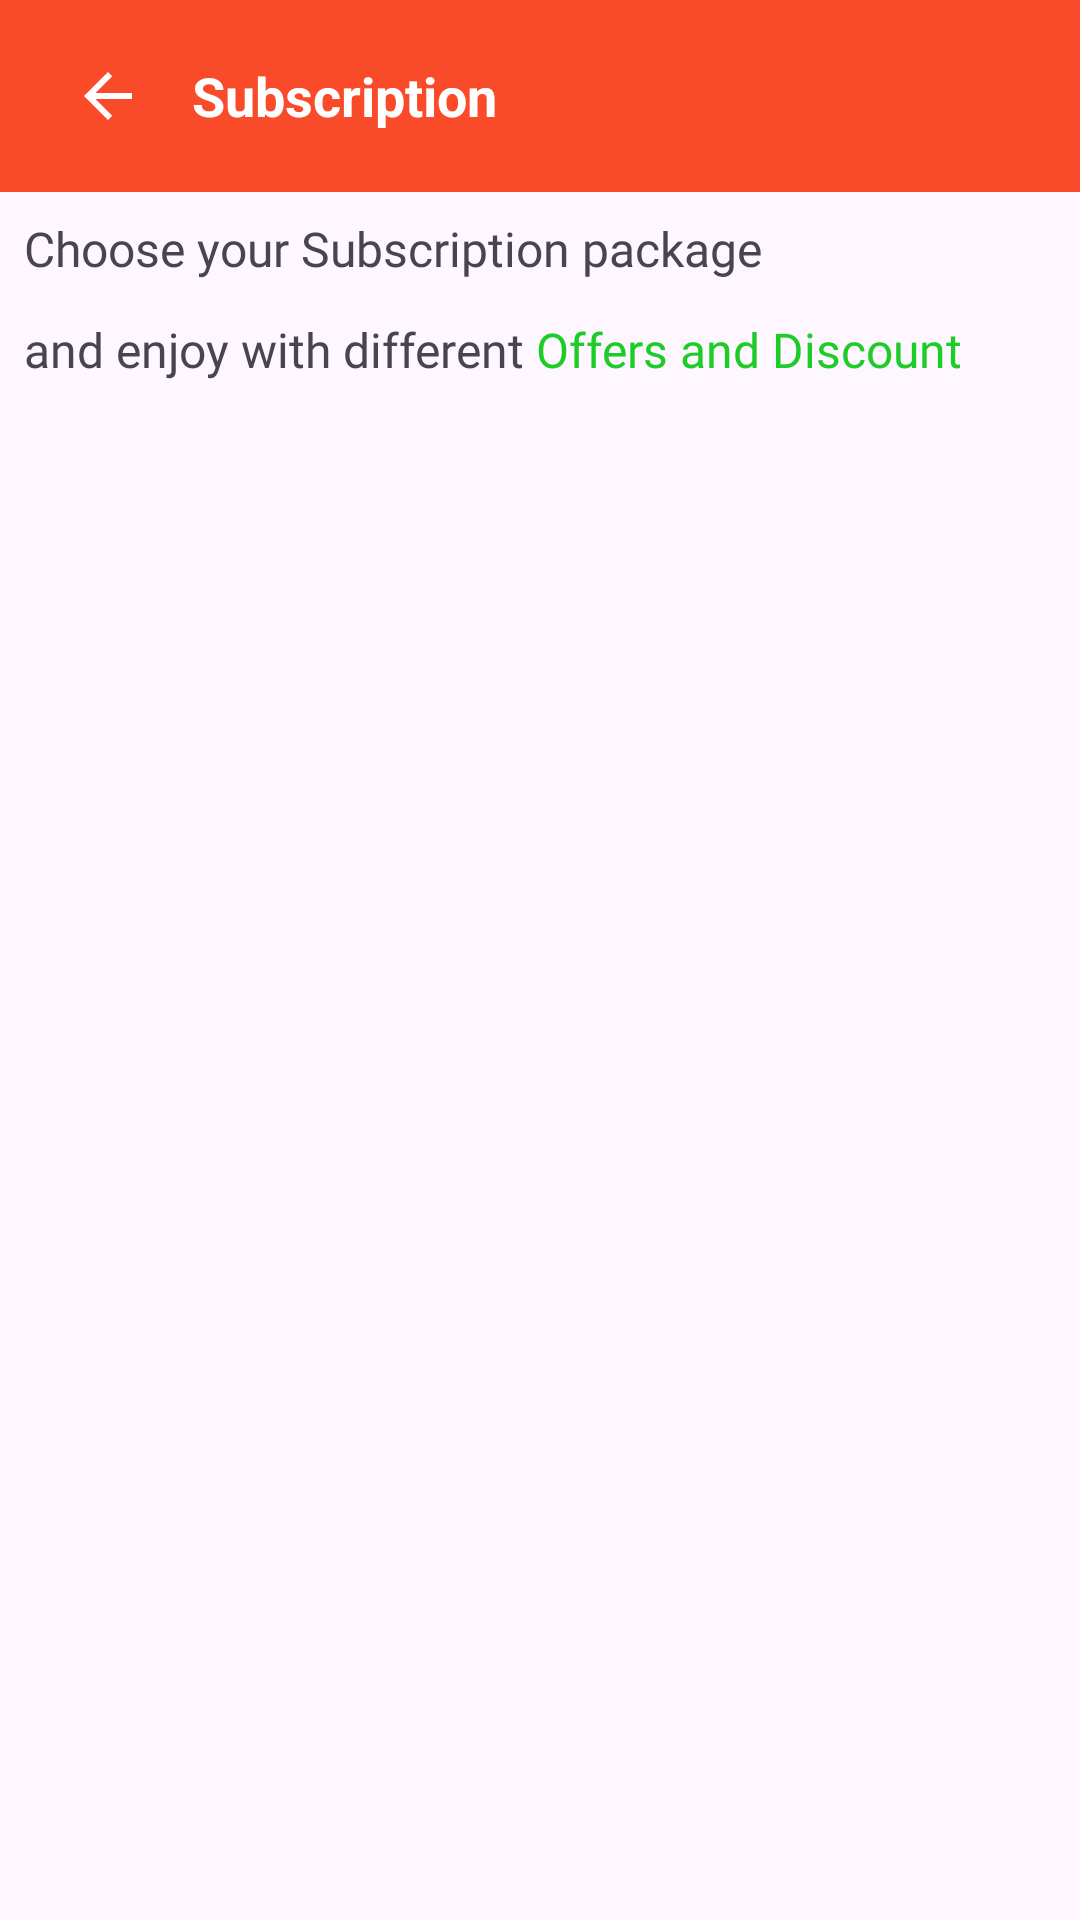

Produce the Android XML layout that renders to this screen, including the resource entries it uses.
<!-- AndroidManifest.xml: application theme Theme.EatWell -->
<!-- res/layout/activity_subscribe.xml -->
<?xml version="1.0" encoding="utf-8"?>
<androidx.constraintlayout.widget.ConstraintLayout
    xmlns:android="http://schemas.android.com/apk/res/android"
    xmlns:app="http://schemas.android.com/apk/res-auto"
    xmlns:tools="http://schemas.android.com/tools"
    android:layout_width="match_parent"
    android:layout_height="match_parent">

    <androidx.appcompat.widget.Toolbar
        android:id="@+id/toolbar"
        app:layout_constraintTop_toTopOf="parent"
        android:background="@color/dark_orange"
        android:elevation="16sp"
        android:layout_width="match_parent"
        android:layout_height="?attr/actionBarSize">

        <RelativeLayout
            android:layout_width="match_parent"
            android:layout_height="wrap_content">

            <ImageView
                android:id="@+id/imgBack"
                android:paddingEnd="8dp"
                android:paddingStart="8dp"
                android:paddingBottom="6dp"
                android:paddingTop="10dp"
                android:layout_centerVertical="true"
                android:layout_width="wrap_content"
                android:layout_height="wrap_content"
                android:src="@drawable/baseline_arrow_back_24"
                android:contentDescription="@null" />

            <TextView
                android:text="Subscription"
                android:textColor="@color/white"
                android:textSize="18sp"
                android:textStyle="bold"
                android:layout_toEndOf="@id/imgBack"
                android:layout_centerVertical="true"
                android:layout_marginStart="8dp"
                android:layout_width="wrap_content"
                android:layout_height="wrap_content"/>

        </RelativeLayout>

    </androidx.appcompat.widget.Toolbar>

    <TextView
        android:id="@+id/txt"
        android:layout_width="wrap_content"
        android:layout_height="wrap_content"
        android:text="Choose your Subscription package"
        android:textSize="16sp"
        android:layout_margin="8dp"
        android:fontFamily="@font/fajala"
        app:layout_constraintTop_toBottomOf="@id/toolbar"
        app:layout_constraintStart_toStartOf="parent"/>

    <TextView
        android:id="@+id/txt2"
        android:layout_width="wrap_content"
        android:layout_height="wrap_content"
        android:text="and enjoy with different "
        app:layout_constraintTop_toBottomOf="@id/txt"
        app:layout_constraintStart_toStartOf="parent"
        android:layout_marginTop="12dp"
        android:textSize="16sp"
        android:fontFamily="@font/fajala"
        android:layout_marginStart="8dp"/>

    <TextView
        android:id="@+id/txt3"
        android:layout_width="wrap_content"
        android:layout_height="wrap_content"
        android:text="Offers and Discount"
        app:layout_constraintTop_toTopOf="@id/txt2"
        app:layout_constraintStart_toEndOf="@id/txt2"
        app:layout_constraintBottom_toBottomOf="@id/txt2"
        android:textColor="@color/green"
        android:textSize="16sp"
        android:fontFamily="@font/fajala"/>

    <androidx.recyclerview.widget.RecyclerView
        android:id="@+id/recycler"
        app:layout_constraintBottom_toBottomOf="parent"
        android:layout_width="match_parent"
        android:layout_height="0dp"
        android:layout_marginTop="38dp"
        app:layout_constraintTop_toBottomOf="@id/txt2"/>


</androidx.constraintlayout.widget.ConstraintLayout>
<!-- resources referenced by this layout -->
<resources>
  <color name="dark_orange">#F94A29</color>
  <color name="green">#1CCD27</color>
  <color name="white">#FFFFFFFF</color>
  <!-- drawable baseline_arrow_back_24 (drawable) -->
  <vector android:autoMirrored="true" android:height="28dp"
      android:tint="#FFFFFF" android:viewportHeight="28"
      android:viewportWidth="24" android:width="24dp" xmlns:android="http://schemas.android.com/apk/res/android">
      <path android:fillColor="@android:color/white" android:pathData="M20,11H7.83l5.59,-5.59L12,4l-8,8 8,8 1.41,-1.41L7.83,13H20v-2z"/>
  </vector>
  <style name="Theme.EatWell" parent="Base.Theme.EatWell" />
  <style name="Base.Theme.EatWell" parent="Theme.Material3.DayNight.NoActionBar">
          
           <item name="colorPrimary">@color/dark_orange</item>
          <item name="colorAccent">@color/dark_orange</item>
      </style>
</resources>
